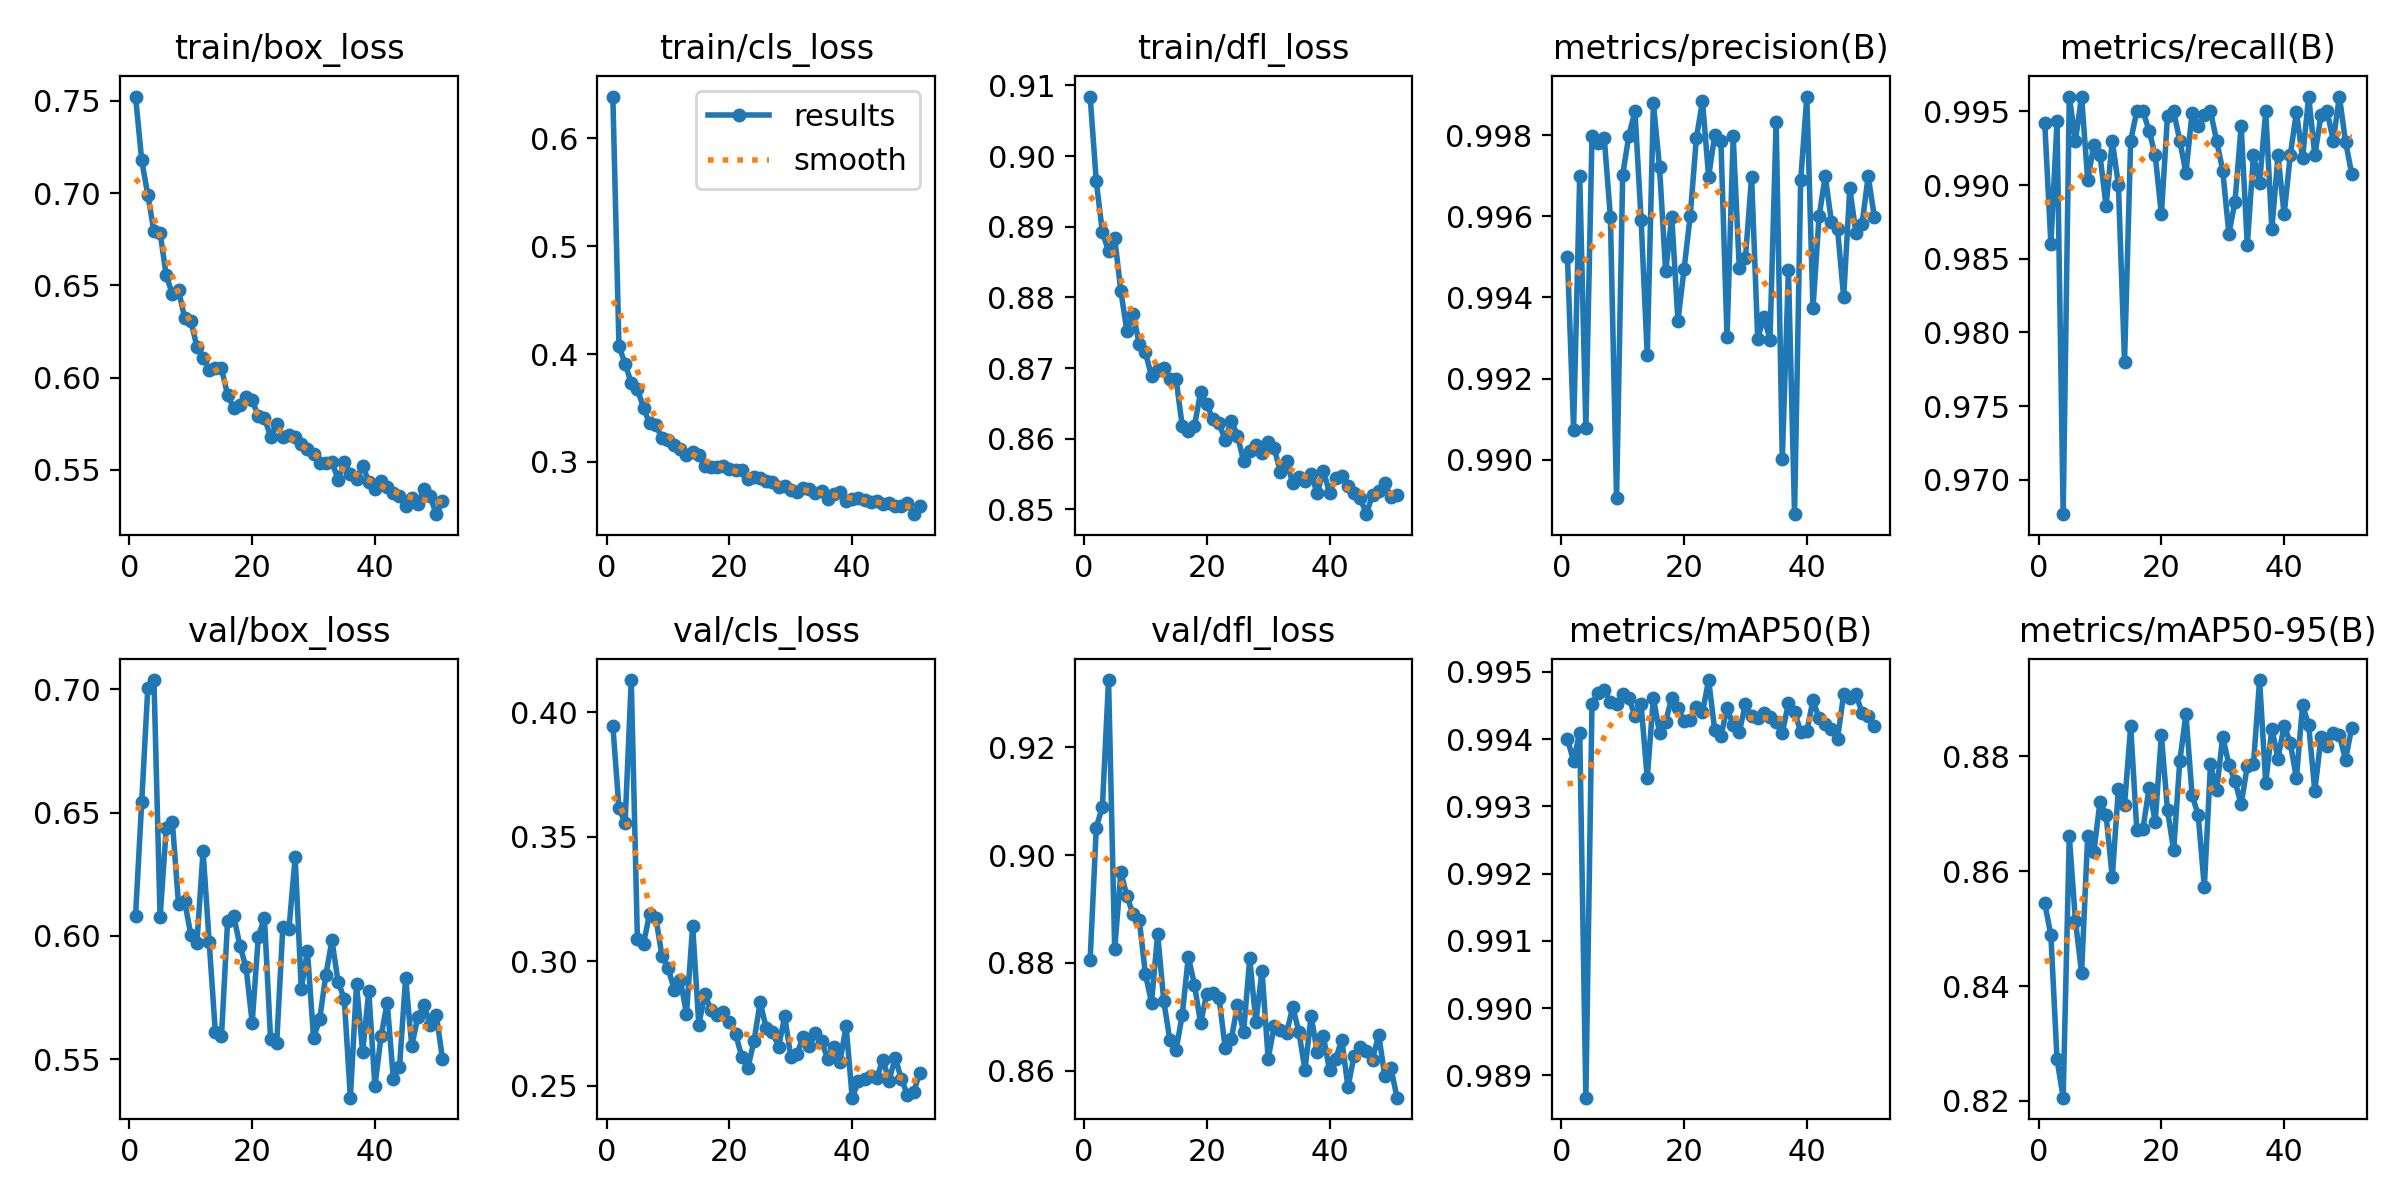

Source data for this figure (header and first rows):
epoch, time, train/box_loss, train/cls_loss, train/dfl_loss, metrics/precision(B), metrics/recall(B), metrics/mAP50(B), metrics/mAP50-95(B), val/box_loss, val/cls_loss, val/dfl_loss, lr/pg0, lr/pg1, lr/pg2
1, 140.2, 0.7524, 0.6389, 0.9084, 0.995, 0.9942, 0.994, 0.8544, 0.608, 0.3945, 0.8806, 0.06709, 0.0003324, 0.0003324
2, 275.3, 0.718, 0.4071, 0.8964, 0.9907, 0.986, 0.9937, 0.8489, 0.6541, 0.3614, 0.9051, 0.03409, 0.0006657, 0.0006657
3, 407.8, 0.699, 0.3911, 0.8892, 0.997, 0.9943, 0.9941, 0.8273, 0.7005, 0.3555, 0.909, 0.001091, 0.000999, 0.000999
4, 540.6, 0.6794, 0.373, 0.8866, 0.9908, 0.9677, 0.9887, 0.8206, 0.7037, 0.4129, 0.9325, 0.0009998, 0.0009998, 0.0009998
5, 675.4, 0.6787, 0.3675, 0.8884, 0.998, 0.996, 0.9945, 0.8661, 0.6076, 0.3089, 0.8825, 0.0009996, 0.0009996, 0.0009996
6, 808.9, 0.6554, 0.35, 0.8809, 0.9978, 0.993, 0.9947, 0.8514, 0.6436, 0.3071, 0.8968, 0.0009993, 0.0009993, 0.0009993
7, 943, 0.6453, 0.3355, 0.8752, 0.9979, 0.996, 0.9947, 0.8423, 0.6461, 0.3191, 0.8924, 0.000999, 0.000999, 0.000999
8, 1077, 0.6474, 0.3344, 0.8777, 0.996, 0.9903, 0.9946, 0.8661, 0.613, 0.3175, 0.889, 0.0009987, 0.0009987, 0.0009987
9, 1210, 0.6325, 0.3218, 0.8734, 0.989, 0.9927, 0.9945, 0.8633, 0.6141, 0.3022, 0.888, 0.0009983, 0.0009983, 0.0009983
10, 1345, 0.6308, 0.32, 0.8722, 0.997, 0.992, 0.9947, 0.8721, 0.6005, 0.2972, 0.878, 0.0009978, 0.0009978, 0.0009978
11, 1479, 0.6169, 0.316, 0.8689, 0.998, 0.9886, 0.9946, 0.8697, 0.5972, 0.2885, 0.8726, 0.0009973, 0.0009973, 0.0009973
12, 1614, 0.6108, 0.312, 0.8697, 0.9986, 0.993, 0.9943, 0.859, 0.6343, 0.2924, 0.8854, 0.0009967, 0.0009967, 0.0009967
13, 1747, 0.6042, 0.3065, 0.87, 0.9959, 0.99, 0.9945, 0.8743, 0.5975, 0.2788, 0.8728, 0.0009961, 0.0009961, 0.0009961
14, 1880, 0.6052, 0.3092, 0.8685, 0.9926, 0.978, 0.9934, 0.8715, 0.561, 0.3142, 0.8656, 0.0009954, 0.0009954, 0.0009954
15, 2012, 0.605, 0.3063, 0.8685, 0.9988, 0.993, 0.9946, 0.8852, 0.5594, 0.2745, 0.8638, 0.0009947, 0.0009947, 0.0009947
16, 2144, 0.5906, 0.2963, 0.8618, 0.9972, 0.995, 0.9941, 0.8672, 0.6062, 0.2867, 0.8703, 0.0009939, 0.0009939, 0.0009939
17, 2277, 0.5833, 0.2947, 0.8611, 0.9946, 0.995, 0.9943, 0.8674, 0.6081, 0.2802, 0.8811, 0.0009931, 0.0009931, 0.0009931
18, 2410, 0.5853, 0.2949, 0.8619, 0.996, 0.9937, 0.9946, 0.8745, 0.5961, 0.2784, 0.8759, 0.0009922, 0.0009922, 0.0009922
19, 2543, 0.5898, 0.296, 0.8666, 0.9934, 0.992, 0.9945, 0.8686, 0.5873, 0.2795, 0.8688, 0.0009912, 0.0009912, 0.0009912
20, 2676, 0.5877, 0.2931, 0.8649, 0.9947, 0.988, 0.9943, 0.8837, 0.5649, 0.2756, 0.8743, 0.0009902, 0.0009902, 0.0009902
21, 2809, 0.5792, 0.2927, 0.8628, 0.996, 0.9947, 0.9943, 0.8706, 0.5997, 0.2708, 0.8744, 0.0009892, 0.0009892, 0.0009892
22, 2942, 0.5783, 0.2925, 0.8621, 0.9979, 0.995, 0.9945, 0.8636, 0.6073, 0.2616, 0.8735, 0.0009881, 0.0009881, 0.0009881
23, 3074, 0.5679, 0.2839, 0.8598, 0.9988, 0.993, 0.9944, 0.8791, 0.5581, 0.2571, 0.8643, 0.0009869, 0.0009869, 0.0009869
24, 3207, 0.575, 0.2863, 0.8626, 0.997, 0.9908, 0.9949, 0.8873, 0.5567, 0.2679, 0.8658, 0.0009857, 0.0009857, 0.0009857
25, 3340, 0.5676, 0.2848, 0.8604, 0.998, 0.9949, 0.9941, 0.8733, 0.6038, 0.2835, 0.8722, 0.0009844, 0.0009844, 0.0009844
26, 3473, 0.5687, 0.2824, 0.8568, 0.9979, 0.994, 0.994, 0.8697, 0.6029, 0.273, 0.8671, 0.0009831, 0.0009831, 0.0009831
27, 3606, 0.5677, 0.2809, 0.8582, 0.993, 0.9948, 0.9945, 0.8572, 0.6318, 0.2716, 0.8808, 0.0009818, 0.0009818, 0.0009818
28, 3739, 0.564, 0.2767, 0.8591, 0.998, 0.995, 0.9942, 0.8786, 0.5785, 0.2655, 0.869, 0.0009803, 0.0009803, 0.0009803
29, 3872, 0.5616, 0.2776, 0.858, 0.9947, 0.993, 0.9941, 0.8741, 0.594, 0.2778, 0.8786, 0.0009789, 0.0009789, 0.0009789
30, 4004, 0.5588, 0.2742, 0.8595, 0.995, 0.991, 0.9945, 0.8834, 0.5588, 0.2614, 0.8622, 0.0009773, 0.0009773, 0.0009773
31, 4137, 0.5536, 0.2721, 0.8586, 0.997, 0.9867, 0.9943, 0.8786, 0.5662, 0.2628, 0.8683, 0.0009758, 0.0009758, 0.0009758
32, 4270, 0.5535, 0.276, 0.8552, 0.993, 0.9889, 0.9943, 0.8757, 0.5841, 0.2694, 0.8675, 0.0009741, 0.0009741, 0.0009741
33, 4403, 0.5544, 0.2751, 0.8569, 0.9935, 0.994, 0.9944, 0.8717, 0.5982, 0.2658, 0.8669, 0.0009725, 0.0009725, 0.0009725
34, 4536, 0.5446, 0.2712, 0.8537, 0.993, 0.9859, 0.9943, 0.8783, 0.5814, 0.2713, 0.8719, 0.0009707, 0.0009707, 0.0009707
35, 4669, 0.5541, 0.2729, 0.8546, 0.9983, 0.992, 0.9942, 0.8786, 0.5746, 0.2677, 0.8672, 0.000969, 0.000969, 0.000969
36, 4801, 0.5479, 0.2654, 0.854, 0.99, 0.9902, 0.9941, 0.8933, 0.5345, 0.2607, 0.8602, 0.0009671, 0.0009671, 0.0009671
37, 4935, 0.5452, 0.2701, 0.855, 0.9947, 0.995, 0.9945, 0.8754, 0.5804, 0.2656, 0.8702, 0.0009652, 0.0009652, 0.0009652
38, 5067, 0.5522, 0.2722, 0.8523, 0.9887, 0.987, 0.9944, 0.8848, 0.553, 0.2596, 0.8634, 0.0009633, 0.0009633, 0.0009633
39, 5200, 0.5437, 0.2638, 0.8555, 0.9969, 0.992, 0.9941, 0.8796, 0.5776, 0.2738, 0.8663, 0.0009613, 0.0009613, 0.0009613
40, 5333, 0.5397, 0.2651, 0.8523, 0.999, 0.988, 0.9941, 0.8853, 0.5391, 0.2451, 0.8601, 0.0009593, 0.0009593, 0.0009593
41, 5466, 0.5441, 0.2664, 0.8545, 0.9937, 0.992, 0.9946, 0.8824, 0.5594, 0.2516, 0.8622, 0.0009572, 0.0009572, 0.0009572
42, 5599, 0.5409, 0.2642, 0.8547, 0.996, 0.995, 0.9943, 0.8762, 0.5729, 0.2525, 0.8657, 0.0009551, 0.0009551, 0.0009551
43, 5732, 0.5376, 0.2622, 0.8533, 0.997, 0.9918, 0.9942, 0.8889, 0.5422, 0.254, 0.8569, 0.0009529, 0.0009529, 0.0009529
44, 5865, 0.5358, 0.2639, 0.8523, 0.9959, 0.996, 0.9941, 0.8855, 0.5468, 0.2532, 0.8628, 0.0009507, 0.0009507, 0.0009507
45, 5998, 0.5305, 0.2604, 0.8516, 0.9957, 0.992, 0.994, 0.8739, 0.583, 0.2604, 0.8644, 0.0009484, 0.0009484, 0.0009484
46, 6130, 0.5345, 0.2614, 0.8493, 0.994, 0.9947, 0.9947, 0.8833, 0.5554, 0.252, 0.8637, 0.000946, 0.000946, 0.000946
47, 6263, 0.5316, 0.259, 0.8521, 0.9967, 0.995, 0.9946, 0.8819, 0.5673, 0.2612, 0.862, 0.0009437, 0.0009437, 0.0009437
48, 6396, 0.5396, 0.2589, 0.8526, 0.9956, 0.993, 0.9947, 0.884, 0.5718, 0.2526, 0.8667, 0.0009412, 0.0009412, 0.0009412
49, 6529, 0.5356, 0.2617, 0.8537, 0.9958, 0.996, 0.9944, 0.8837, 0.5641, 0.2463, 0.859, 0.0009388, 0.0009388, 0.0009388
50, 6662, 0.526, 0.2514, 0.8518, 0.997, 0.9929, 0.9943, 0.8794, 0.568, 0.2473, 0.8605, 0.0009363, 0.0009363, 0.0009363
51, 6794, 0.533, 0.2589, 0.852, 0.996, 0.9908, 0.9942, 0.885, 0.5502, 0.2552, 0.855, 0.0009337, 0.0009337, 0.0009337
